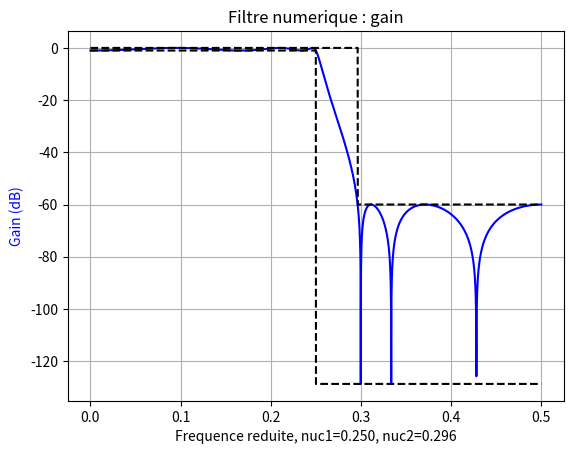
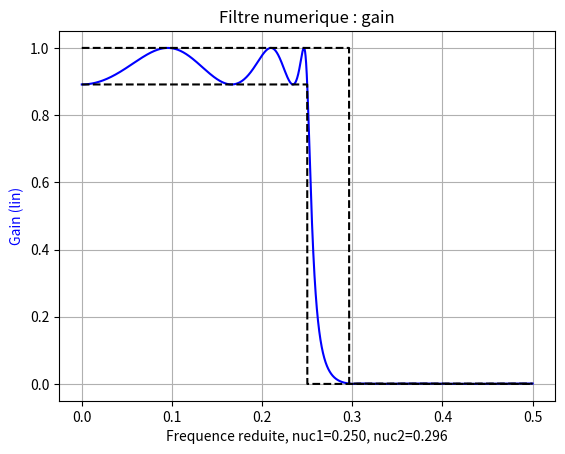
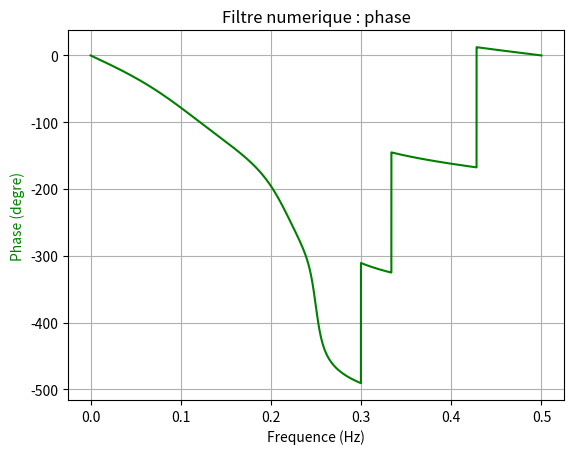

Write Python code to recreate these figures, in order.
# -*- coding: utf-8 -*-
"""
Created on Sat May 25 19:09:10 2013

@author: jean-luc
"""

import numpy as np
import matplotlib.pyplot as plt
from scipy import signal

nuc1 = 0.25
ordre = 6
methode = 'ellip'
# methode='cheby1';
Rp = 1
Rs = 60
Ncal = 10000

b, a = signal.iirfilter(ordre, 2*nuc1, Rp, Rs,
                        analog=False, ftype=methode, btype='lowpass')
w, h = signal.freqz(b, a, worN=np.linspace(0, np.pi, Ncal))

gabarit_min = np.zeros(Ncal)
gabarit_min[w <= 2*np.pi*nuc1] = 10**(-Rp/20)
gabarit_min[w > 2*np.pi*nuc1] = np.min(np.abs(h[w > 2*np.pi*nuc1]))
nuc2 = w[np.abs(h) <= 10**(-Rs/20)][0]/(2*np.pi)

gabarit_max = np.zeros(Ncal)
gabarit_max[w <= 2*np.pi*nuc2] = 1
gabarit_max[w > 2*np.pi*nuc2] = 10**(-Rs/20)

plt.figure()
plt.title('Filtre numerique : gain')
plt.plot(w/(2*np.pi), 20*np.log10(np.abs(h)), 'b')
plt.xlabel('Frequence reduite, nuc1={:.3f}, nuc2={:.3f}'.format(nuc1, nuc2))
plt.ylabel('Gain (dB)', color='b')
plt.grid()
plt.axis('tight')
plt.plot(w/(2*np.pi), 20*np.log10(gabarit_min), 'k--')
plt.plot(w/(2*np.pi), 20*np.log10(gabarit_max), 'k--')
plt.savefig('rii_gain_db.png')

plt.figure()
plt.title('Filtre numerique : gain')
plt.plot(w/(2*np.pi), np.abs(h), 'b')
plt.xlabel('Frequence reduite, nuc1={:.3f}, nuc2={:.3f}'.format(nuc1, nuc2))
plt.ylabel('Gain (lin)', color='b')
plt.grid()
plt.axis('tight')
plt.plot(w/(2*np.pi), gabarit_min, 'k--')
plt.plot(w/(2*np.pi), gabarit_max, 'k--')
plt.savefig('rii_gain_lin.png')

plt.figure()
angles = np.unwrap(np.angle(h))
plt.plot(w/(2*np.pi), 180*angles/np.pi, 'g')
plt.title('Filtre numerique : phase')
plt.xlabel('Frequence (Hz)')
plt.ylabel('Phase (degre)', color='g')
plt.grid()
plt.axis('tight')
plt.savefig('rii_phase.png')

plt.show()
